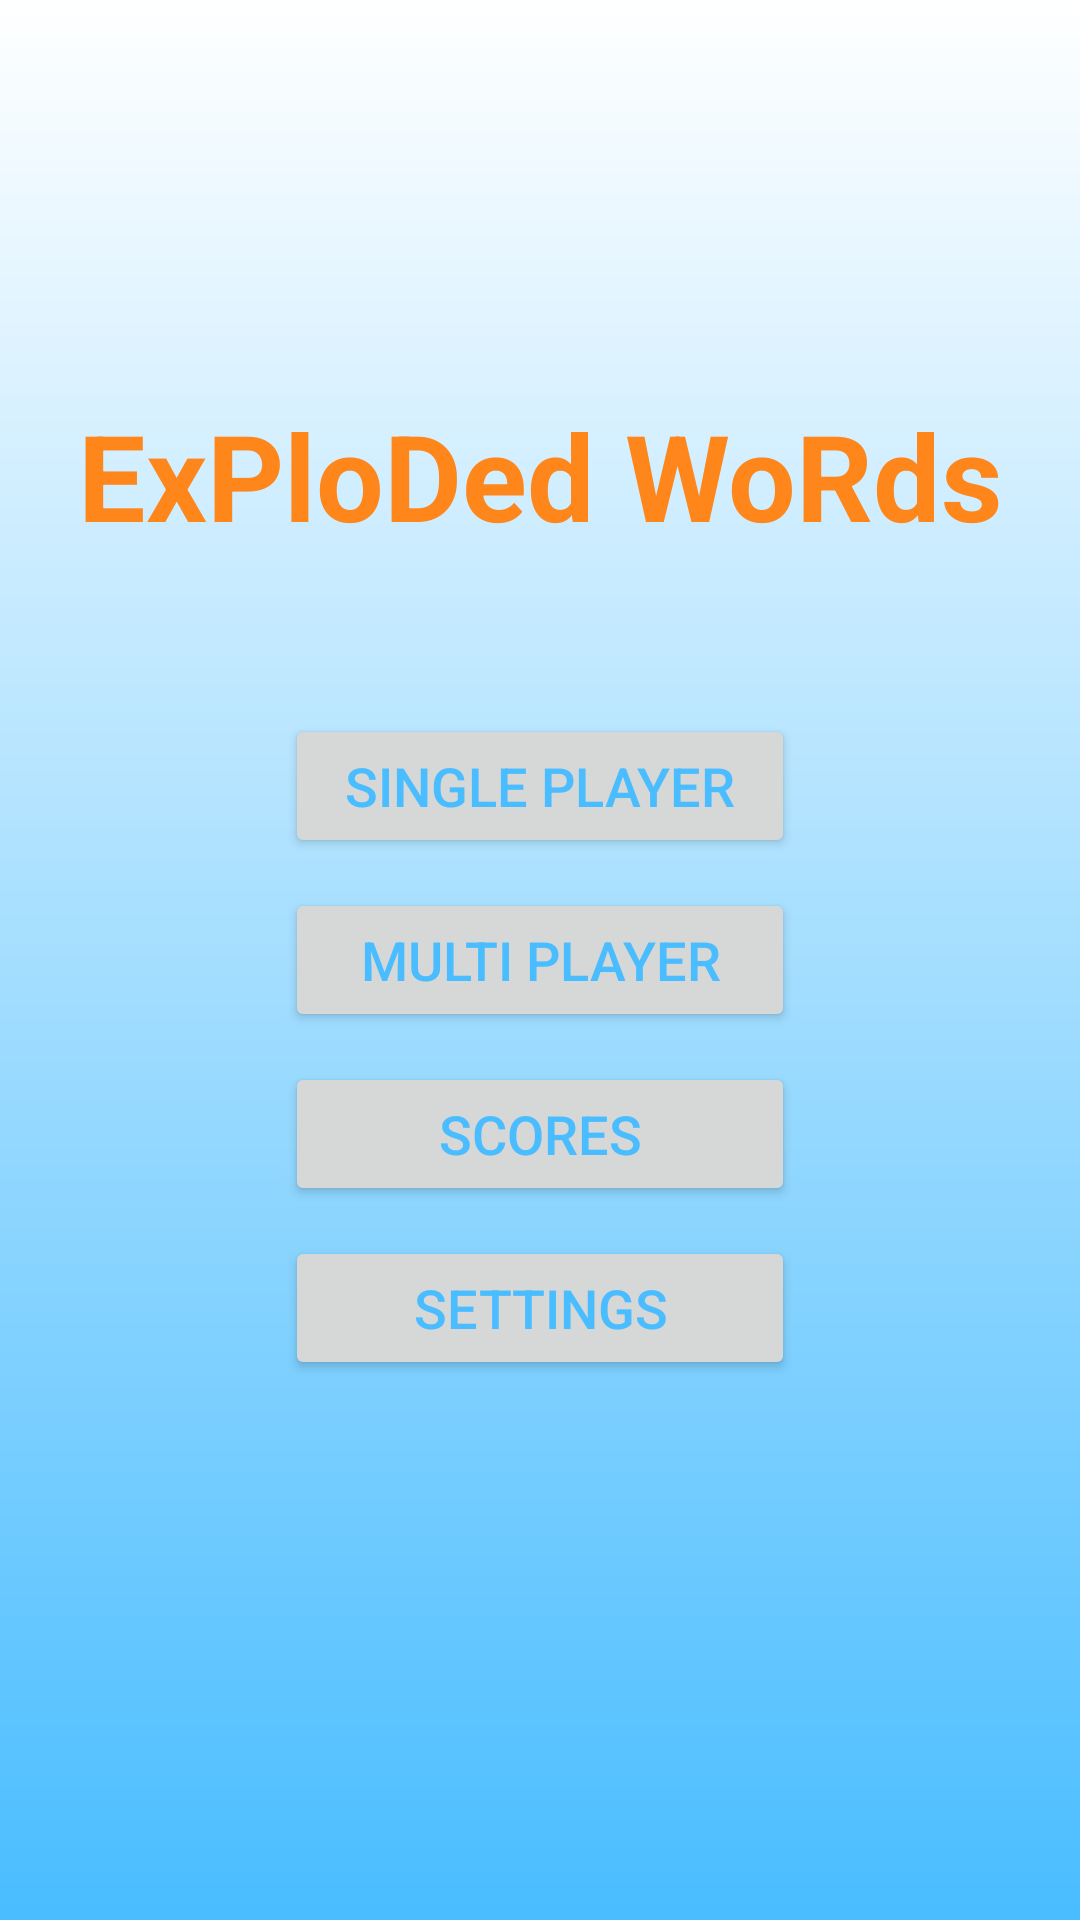

Layout XML and referenced resources for this Android screen:
<!-- AndroidManifest.xml: application theme AppTheme -->
<!-- res/layout/activity_main.xml -->
<RelativeLayout xmlns:android="http://schemas.android.com/apk/res/android"
    xmlns:tools="http://schemas.android.com/tools" android:layout_width="match_parent"
    android:layout_height="match_parent" android:paddingLeft="0dp"
    android:paddingRight="0dp"
    android:paddingTop="0dp"
    android:paddingBottom="0dp" tools:context=".MainActivity"
    android:background="@drawable/main_act_gradient"
    android:padding="0dp">

    <LinearLayout
        android:orientation="vertical"
        android:layout_width="wrap_content"
        android:layout_height="wrap_content"
        android:layout_alignParentLeft="false"
        android:layout_alignParentStart="false"
        android:layout_marginLeft="0dp"
        android:layout_marginStart="0dp"
        android:layout_marginTop="0dp"
        android:layout_centerInParent="true"
        android:padding="10dp"
        android:id="@+id/linearLayout">

        <Button
            android:layout_width="@dimen/dim_btns"
            android:layout_height="wrap_content"
            android:text="@string/btn_single_play"
            android:id="@+id/btn_single_play"
            android:layout_centerHorizontal="true"
            android:layout_gravity="center_horizontal"
            android:layout_marginBottom="10dp"
            android:textSize="@dimen/dim_txt_btns"
            android:textColor="@color/clr_main_gradient"
            android:onClick="startSingleGame" />

        <Button
            android:layout_width="@dimen/dim_btns"
            android:layout_height="wrap_content"
            android:text="@string/btn_multy_play"
            android:id="@+id/btn_multi_play"
            android:layout_below="@+id/btn_single_play"
            android:layout_alignLeft="@+id/btn_single_play"
            android:layout_alignStart="@+id/btn_single_play"
            android:layout_marginTop="0dp"
            android:layout_marginBottom="10dp"
            android:layout_gravity="center_horizontal"
            android:textSize="@dimen/dim_txt_btns"
            android:textColor="@color/clr_main_gradient"
            android:onClick="startMultiGame" />

        <Button
            android:layout_width="@dimen/dim_btns"
            android:layout_height="wrap_content"
            android:text="@string/btn_score"
            android:id="@+id/btn_score"
            android:layout_alignParentTop="true"
            android:layout_centerHorizontal="true"
            android:layout_gravity="center_horizontal"
            android:textSize="@dimen/dim_txt_btns"
            android:textColor="@color/clr_main_gradient"
            android:onClick="seeScore" />
    </LinearLayout>

    <TextView
        android:layout_width="wrap_content"
        android:layout_height="wrap_content"
        android:textAppearance="?android:attr/textAppearanceLarge"
        android:id="@+id/mainLable"
        android:text="@string/lbl_main"
        android:textColor="@color/clr_main_lbl"
        android:textStyle="bold"
        android:textSize="@dimen/dim_main_lbl_text"
        android:gravity="center_horizontal"
        android:layout_above="@+id/linearLayout"
        android:layout_marginBottom="43dp"
        android:layout_centerHorizontal="true"
        android:padding="0dp" />

    <Button
        android:layout_width="@dimen/dim_btns"
        android:layout_height="wrap_content"
        android:text="@string/btn_settings"
        android:id="@+id/button"
        android:layout_gravity="center_horizontal"
        android:textSize="@dimen/dim_txt_btns"
        android:textColor="@color/clr_main_gradient"
        android:onClick="settings"
        android:layout_below="@+id/linearLayout"
        android:layout_centerHorizontal="true" />

</RelativeLayout>
<!-- resources referenced by this layout -->
<resources>
  <color name="clr_main_gradient">#ff49bdff</color>
  <color name="clr_main_lbl">#ffff861b</color>
  <dimen name="dim_btns">170dp</dimen>
  <dimen name="dim_main_lbl_text">40dp</dimen>
  <dimen name="dim_txt_btns">18dp</dimen>
  <!-- drawable main_act_gradient (drawable) -->
  <?xml version="1.0" encoding="utf-8"?>
  <shape xmlns:android="http://schemas.android.com/apk/res/android"
      android:shape="rectangle">
      <gradient android:angle="90"
          android:startColor="@color/clr_main_gradient"
          android:endColor="@color/clr_white"></gradient>
  </shape>
  <string name="btn_multy_play">Multi Player</string>
  <string name="btn_score">Scores</string>
  <string name="btn_settings">Settings</string>
  <string name="btn_single_play">Single Player</string>
  <string name="lbl_main">ExPloDed WoRds</string>
  <style name="AppTheme" parent="Theme.AppCompat.Light.DarkActionBar">
          
      </style>
  <color name="clr_white">#ffffff</color>
</resources>
